Run: headless pygame with SDL's dummy video driver; simulated clock (each Clock.tick advances the game by its frame time, no real sleeping); random seed 0; keys injected as events and as key.get_pressed() state; no mouse input.
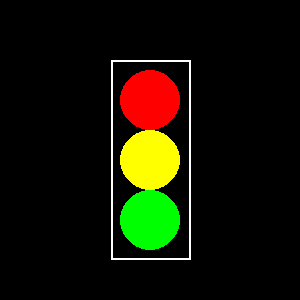
Frame 1 of 4 · flips 1–60 · no input
Frame 2 of 4 · flips 61–180 · tapped SPACE, RETURN · held RIGHT (→), D · screen unchanged from frame 1, image omitted
Frame 3 of 4 · flips 181–300 · held DOWN (↓), S · screen unchanged from frame 2, image omitted
Frame 4 of 4 · flips 301–420 · held LEFT (←), A, UP (↑), W · screen unchanged from frame 3, image omitted

The pygame program that drew these frames:

import pygame #Imporditakse Pygame raamatukogu
pygame.init() #Initialiseeritakse Pygame
screen=pygame.display.set_mode([300,300]) # Määratakse mängu akna suurus
pygame.display.set_caption("Floor-Kerdo.Alp") # Määratakse mängu akna pealkiri
screen.fill([0, 0, 0]) # Taustavärvi määramine mustaks
pygame.draw.circle(screen, [255, 0, 0], [150,100], 30, 0)# Punase ringi joonistamine, värv (255, 0, 0) - punane, asukoht (150, 100), raadius 30 ja täisringi tähistav väärtus 0
pygame.draw.circle(screen, [255, 255, 0], [150,160], 30, 0) # Kollase ringi joonistamine, värv (255, 255, 0) - kollane, asukoht (150, 160), raadius 30 ja täisringi tähistav väärtus 0
pygame.draw.circle(screen, [0, 255, 0], [150,220], 30, 0) # Rohelise ringi joonistamine, värv (0, 255, 0) - roheline, asukoht (150, 220), raadius 30 ja täisringi tähistav väärtus 0
pygame.draw.rect(screen, [255, 255, 255], [111, 60, 80, 200], 2)# Halli posti joonistamine, värv (255, 255, 255) - hall, asukoht (111, 60), suurus (80 laius, 200 kõrgus) ja joonuse paksus 
pygame.display.flip() # Mängu akna sisu värskendamine

running = True # Määratakse muutujaga "running" mängu käivitamise staatus
while running: # Peamine mängu tsükkel
    for event in pygame.event.get(): # Otsib kõiki toiminguid, mis mängu aknas on toimunud
        if event.type == pygame.QUIT: # Kui kasutaja sulgeb akna, lõpetatakse mängu tsükkel
            running = False  # Set running to False to exit the loop

    # Mängu akna sisu värskendamine
    pygame.display.flip()

pygame.quit() # Mängu lõpetamine
